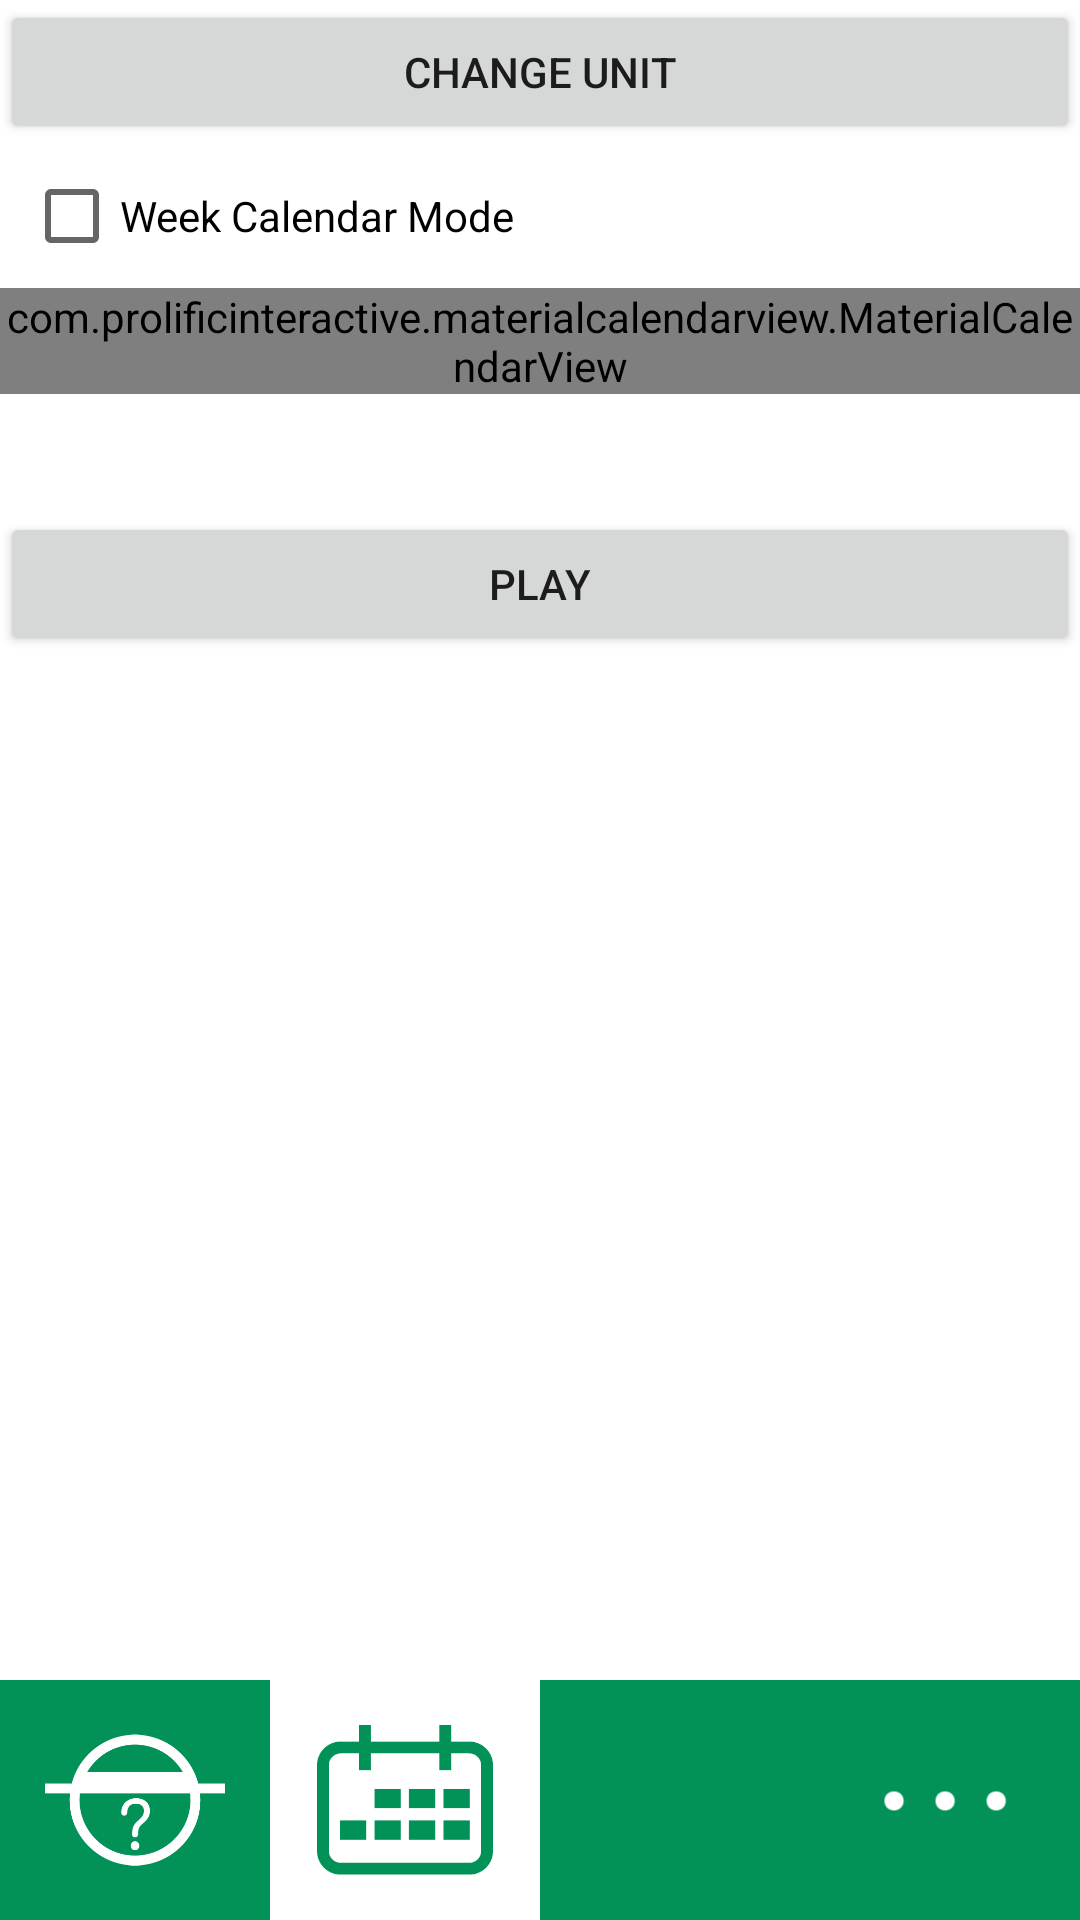

Write the Android layout XML for this screen, with the resource values it uses.
<!-- AndroidManifest.xml: application theme AppTheme.NoActionBar -->
<!-- res/layout/activity_calendar.xml -->
<?xml version="1.0" encoding="utf-8"?>

<androidx.constraintlayout.widget.ConstraintLayout xmlns:android="http://schemas.android.com/apk/res/android"
    xmlns:app="http://schemas.android.com/apk/res-auto"
    xmlns:tools="http://schemas.android.com/tools"
    android:layout_width="match_parent"
    android:layout_height="match_parent"
    android:background="@color/background"
    tools:context=".CalendarActivity">


    <ScrollView
        android:layout_width="match_parent"
        android:layout_height="match_parent"
        tools:layout_editor_absoluteX="0dp"
        tools:layout_editor_absoluteY="-16dp">

        <LinearLayout
            android:layout_width="match_parent"
            android:layout_height="match_parent"
            android:orientation="vertical"
            tools:context=".BasicActivity">


            <LinearLayout
                android:layout_width="match_parent"
                android:layout_height="wrap_content"
                android:orientation="vertical">

                <Button
                    android:id="@+id/button_selection_mode"
                    android:layout_width="match_parent"
                    android:layout_height="wrap_content"
                    android:layout_weight="1"
                    android:text="Change Unit" />

                <CheckBox
                    android:id="@+id/calendar_mode"
                    android:layout_width="match_parent"
                    android:layout_height="wrap_content"
                    android:layout_margin="8dp"
                    android:checked="false"
                    android:text="Week Calendar Mode" />

            </LinearLayout>

            <com.prolificinteractive.materialcalendarview.MaterialCalendarView
                android:id="@+id/calendarView"
                android:layout_width="match_parent"
                android:layout_height="wrap_content" />

            <TextView
                android:id="@+id/textView"
                android:layout_width="wrap_content"
                android:layout_height="wrap_content"
                android:layout_gravity="center"
                android:layout_margin="5dp"
                android:textAppearance="?android:attr/textAppearanceLarge" />

            <LinearLayout
                android:layout_width="match_parent"
                android:layout_height="wrap_content"
                android:orientation="horizontal">

                <Button
                    android:id="@+id/get_selected_dates"
                    android:layout_width="0dp"
                    android:layout_height="match_parent"
                    android:layout_weight="1"
                    android:text="Play" />

            </LinearLayout>


        </LinearLayout>

    </ScrollView>

    <LinearLayout
        android:layout_width="match_parent"
        android:layout_height="80dp"
        android:orientation="horizontal"
        app:layout_constraintBottom_toBottomOf="parent"
        tools:ignore="MissingConstraints">

        <ImageView
            android:id="@+id/main"
            android:layout_width="1dp"
            android:layout_height="match_parent"
            android:layout_weight="1"
            android:background="@color/primary"
            android:padding="15dp"
            android:src="@drawable/white_question" />

        <ImageView
            android:id="@+id/calendar"
            android:layout_weight="1"
            android:layout_width="1dp"
            android:layout_height="match_parent"
            android:padding="15dp"
            android:src="@drawable/calendar1x"/>

        <ImageView
            android:id="@+id/stars"
            android:layout_weight="1"
            android:layout_width="1dp"
            android:layout_height="match_parent"
            android:background="@color/primary"
            android:padding="15dp"
            android:src="@drawable/white_star1x"/>

        <ImageView
            android:id="@+id/settings"
            android:layout_weight="1"
            android:layout_width="1dp"
            android:layout_height="match_parent"
            android:background="@color/primary"
            android:padding="10dp"
            android:src="@drawable/white_dot1x"/>

    </LinearLayout>



</androidx.constraintlayout.widget.ConstraintLayout>
<!-- resources referenced by this layout -->
<resources>
  <color name="background">#FFFFFF</color>
  <color name="primary">#029258</color>
  <!-- drawable calendar1x: png bitmap (drawable, 2644 bytes) -->
  <!-- drawable white_dot1x: png bitmap (drawable, 782 bytes) -->
  <!-- drawable white_question: png bitmap (drawable, 5832 bytes) -->
  <style name="AppTheme.NoActionBar">
          <item name="windowActionBar">false</item>
          <item name="windowNoTitle">true</item>
      </style>
</resources>
